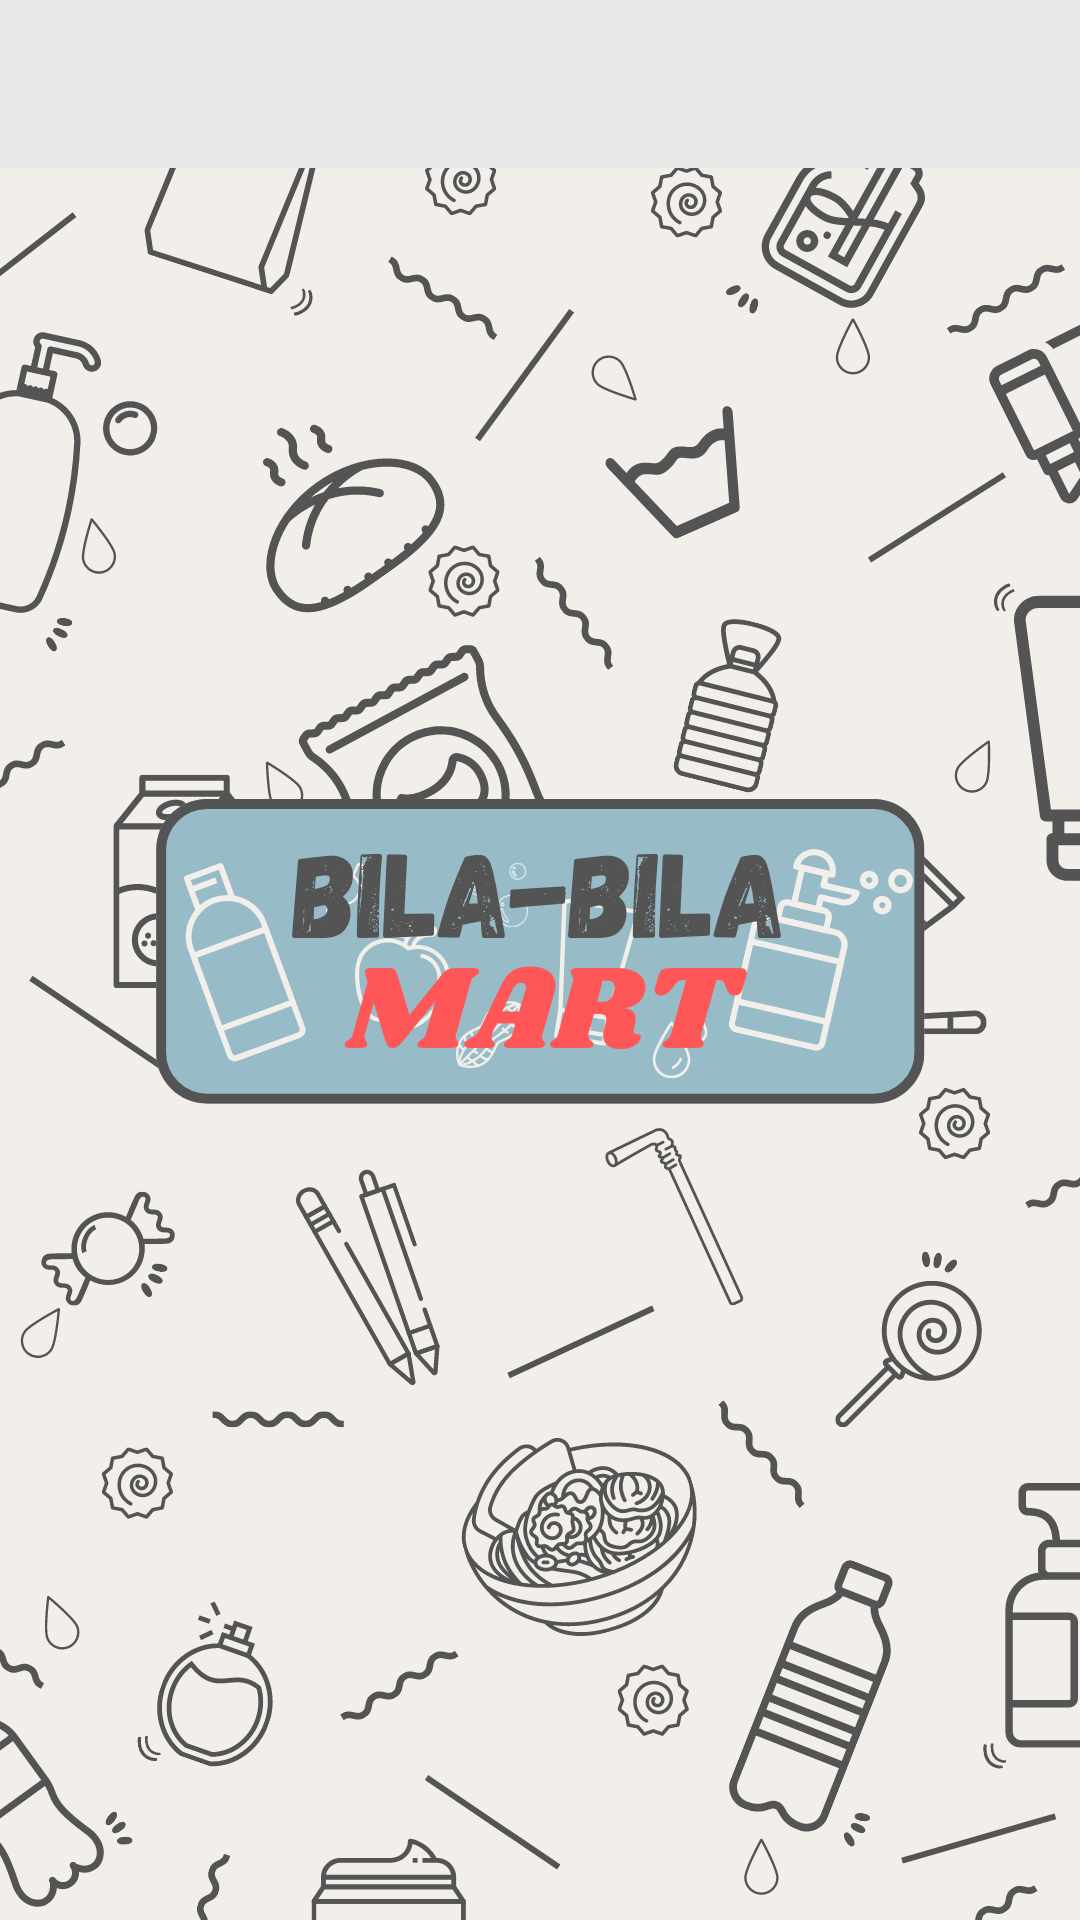

Write the Android layout XML for this screen, with the resource values it uses.
<!-- AndroidManifest.xml: application theme Theme.BILABILAMART -->
<!-- res/layout/activity_cart.xml -->
<?xml version="1.0" encoding="utf-8"?>
<RelativeLayout xmlns:android="http://schemas.android.com/apk/res/android"
    xmlns:app="http://schemas.android.com/apk/res-auto"
    xmlns:tools="http://schemas.android.com/tools"
    android:id="@+id/mainLayout"
    android:layout_width="match_parent"
    android:layout_height="match_parent"
    android:background="@drawable/background"
    tools:context=".CartActivity">

    <LinearLayout
        android:id="@+id/panel"
        android:background="#E7E7E7"
        android:orientation="horizontal"
        android:weightSum="16"
        android:layout_width="match_parent"
        android:layout_height="?android:attr/actionBarSize">

        <ImageView
            android:id="@+id/btnBack"
            android:src="@drawable/ic_baseline_navigate_before_24"
            android:layout_gravity="start|center_vertical"
            android:layout_width="0dp"
            android:layout_weight="2"
            android:layout_height="wrap_content"/>

        <TextView
            android:id="@+id/txtTotal"
            android:text=""
            android:layout_gravity="center_vertical"
            android:textSize="30sp"
            android:textStyle="bold"
            android:gravity="center"
            android:layout_width="0dp"
            android:layout_height="wrap_content"
            android:layout_weight="11" />

        <ImageView
            android:id="@+id/btnNext"
            android:src="@drawable/ic_baseline_navigate_next_24"
            android:layout_gravity="start|center_vertical"
            android:layout_width="0dp"
            android:layout_weight="2"
            android:layout_height="wrap_content"/>

    </LinearLayout>

    <androidx.recyclerview.widget.RecyclerView
        android:id="@+id/recycler_cart"
        android:padding="8dp"
        android:layout_below="@+id/panel"
        android:layout_width="match_parent"
        android:layout_height="match_parent"
        />

</RelativeLayout>
<!-- resources referenced by this layout -->
<resources>
  <!-- drawable background: png bitmap (drawable-v24, 333073 bytes) -->
  <style name="Theme.BILABILAMART" parent="Theme.MaterialComponents.DayNight.DarkActionBar">
          
          <item name="colorPrimary">@color/purple_500</item>
          <item name="colorPrimaryVariant">@color/purple_700</item>
          <item name="colorOnPrimary">@color/white</item>
          
          <item name="colorSecondary">@color/teal_200</item>
          <item name="colorSecondaryVariant">@color/teal_700</item>
          <item name="colorOnSecondary">@color/black</item>
          
          <item name="android:statusBarColor">?attr/colorPrimaryVariant</item>
          
      </style>
  <color name="purple_500">#FF6200EE</color>
  <color name="purple_700">#FF3700B3</color>
  <color name="white">#FFFFFFFF</color>
  <color name="teal_200">#FF03DAC5</color>
  <color name="teal_700">#FF018786</color>
  <color name="black">#FF000000</color>
</resources>
